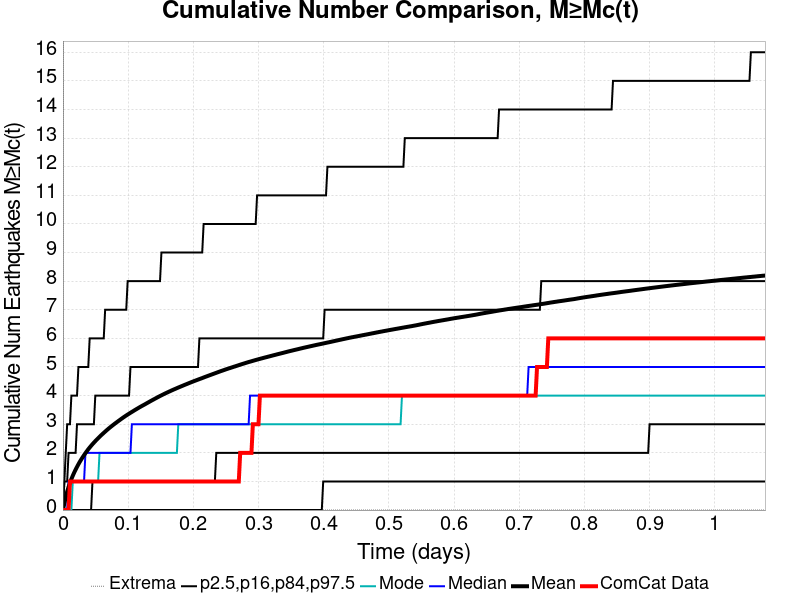

Values plotted in this chart, from the file beside it:
Time (days), ComCat Data, Simulation Mean, Simulation Median, Simulation Mode, Simulation Minimum, Simulation Maximum, 2.5 %-ile, 16 %-ile, 84 %-ile, 97.5 %-ile
0.0, 0.0, 0.0, 0.0, 0.0, 0.0, 0.0, 0.0, 0.0, 0.0, 0.0
0.002159, 0.0, 0.2298, 0.0, 0.0, 0.0, 52.0, 0.0, 0.0, 1.0, 1.0
0.004317, 0.0, 0.4549, 0.0, 0.0, 0.0, 95.0, 0.0, 0.0, 1.0, 2.0
0.006476, 0.0, 0.6438, 0.0, 0.0, 0.0, 142.0, 0.0, 0.0, 1.0, 3.0
0.008634, 0.0, 0.806, 1.0, 0.0, 0.0, 173.0, 0.0, 0.0, 2.0, 3.0
0.01079, 1.0, 0.9508, 1.0, 0.0, 0.0, 216.0, 0.0, 0.0, 2.0, 3.0
0.01295, 1.0, 1.082, 1.0, 0.0, 0.0, 287.0, 0.0, 0.0, 2.0, 4.0
0.01511, 1.0, 1.201, 1.0, 1.0, 0.0, 355.0, 0.0, 0.0, 2.0, 4.0
0.01727, 1.0, 1.31, 1.0, 1.0, 0.0, 437.0, 0.0, 0.0, 2.0, 4.0
0.01943, 1.0, 1.412, 1.0, 1.0, 0.0, 501.0, 0.0, 0.0, 2.0, 4.0
0.02159, 1.0, 1.508, 1.0, 1.0, 0.0, 549.0, 0.0, 0.0, 3.0, 4.0
0.02374, 1.0, 1.6, 1.0, 1.0, 0.0, 582.0, 0.0, 0.0, 3.0, 5.0
0.0259, 1.0, 1.687, 1.0, 1.0, 0.0, 634.0, 0.0, 0.0, 3.0, 5.0
0.02806, 1.0, 1.768, 1.0, 1.0, 0.0, 669.0, 0.0, 0.0, 3.0, 5.0
0.03022, 1.0, 1.845, 1.0, 1.0, 0.0, 694.0, 0.0, 0.0, 3.0, 5.0
0.03238, 1.0, 1.919, 1.0, 1.0, 0.0, 721.0, 0.0, 0.0, 3.0, 5.0
0.03454, 1.0, 1.99, 2.0, 1.0, 0.0, 753.0, 0.0, 0.0, 3.0, 5.0
0.0367, 1.0, 2.058, 2.0, 1.0, 0.0, 822.0, 0.0, 0.0, 3.0, 5.0
0.03885, 1.0, 2.124, 2.0, 1.0, 0.0, 875.0, 0.0, 0.0, 3.0, 5.0
0.04101, 1.0, 2.185, 2.0, 1.0, 0.0, 947.0, 0.0, 0.0, 3.0, 6.0
0.04317, 1.0, 2.245, 2.0, 1.0, 0.0, 1017, 0.0, 0.0, 3.0, 6.0
0.04533, 1.0, 2.302, 2.0, 1.0, 0.0, 1061, 0.0, 1.0, 3.0, 6.0
0.04749, 1.0, 2.356, 2.0, 1.0, 0.0, 1114, 0.0, 1.0, 3.0, 6.0
0.04965, 1.0, 2.409, 2.0, 1.0, 0.0, 1164, 0.0, 1.0, 4.0, 6.0
0.0518, 1.0, 2.461, 2.0, 1.0, 0.0, 1204, 0.0, 1.0, 4.0, 6.0
0.05396, 1.0, 2.511, 2.0, 1.0, 0.0, 1241, 0.0, 1.0, 4.0, 6.0
0.05612, 1.0, 2.559, 2.0, 2.0, 0.0, 1272, 0.0, 1.0, 4.0, 6.0
0.05828, 1.0, 2.607, 2.0, 2.0, 0.0, 1305, 0.0, 1.0, 4.0, 6.0
0.06044, 1.0, 2.652, 2.0, 2.0, 0.0, 1338, 0.0, 1.0, 4.0, 6.0
0.0626, 1.0, 2.698, 2.0, 2.0, 0.0, 1371, 0.0, 1.0, 4.0, 6.0
0.06476, 1.0, 2.741, 2.0, 2.0, 0.0, 1397, 0.0, 1.0, 4.0, 7.0
0.06691, 1.0, 2.785, 2.0, 2.0, 0.0, 1439, 0.0, 1.0, 4.0, 7.0
0.06907, 1.0, 2.828, 2.0, 2.0, 0.0, 1485, 0.0, 1.0, 4.0, 7.0
0.07123, 1.0, 2.869, 2.0, 2.0, 0.0, 1519, 0.0, 1.0, 4.0, 7.0
0.07339, 1.0, 2.909, 2.0, 2.0, 0.0, 1550, 0.0, 1.0, 4.0, 7.0
0.07555, 1.0, 2.948, 2.0, 2.0, 0.0, 1575, 0.0, 1.0, 4.0, 7.0
0.07771, 1.0, 2.986, 2.0, 2.0, 0.0, 1597, 0.0, 1.0, 4.0, 7.0
0.07987, 1.0, 3.024, 2.0, 2.0, 0.0, 1621, 0.0, 1.0, 4.0, 7.0
0.08202, 1.0, 3.061, 2.0, 2.0, 0.0, 1655, 0.0, 1.0, 4.0, 7.0
0.08418, 1.0, 3.097, 2.0, 2.0, 0.0, 1685, 0.0, 1.0, 4.0, 7.0
0.08634, 1.0, 3.133, 2.0, 2.0, 0.0, 1706, 0.0, 1.0, 4.0, 7.0
0.0885, 1.0, 3.169, 2.0, 2.0, 0.0, 1725, 0.0, 1.0, 4.0, 7.0
0.09066, 1.0, 3.204, 2.0, 2.0, 0.0, 1747, 0.0, 1.0, 4.0, 7.0
0.09282, 1.0, 3.239, 2.0, 2.0, 0.0, 1764, 0.0, 1.0, 4.0, 7.0
0.09498, 1.0, 3.272, 2.0, 2.0, 0.0, 1782, 0.0, 1.0, 4.0, 7.0
0.09713, 1.0, 3.305, 2.0, 2.0, 0.0, 1799, 0.0, 1.0, 4.0, 7.0
0.09929, 1.0, 3.338, 2.0, 2.0, 0.0, 1822, 0.0, 1.0, 4.0, 8.0
0.1015, 1.0, 3.368, 2.0, 2.0, 0.0, 1842, 0.0, 1.0, 4.0, 8.0
0.1036, 1.0, 3.4, 2.0, 2.0, 0.0, 1860, 0.0, 1.0, 5.0, 8.0
0.1058, 1.0, 3.43, 3.0, 2.0, 0.0, 1875, 0.0, 1.0, 5.0, 8.0
0.1079, 1.0, 3.46, 3.0, 2.0, 0.0, 1890, 0.0, 1.0, 5.0, 8.0
0.1101, 1.0, 3.491, 3.0, 2.0, 0.0, 1909, 0.0, 1.0, 5.0, 8.0
0.1122, 1.0, 3.52, 3.0, 2.0, 0.0, 1924, 0.0, 1.0, 5.0, 8.0
0.1144, 1.0, 3.549, 3.0, 2.0, 0.0, 1943, 0.0, 1.0, 5.0, 8.0
0.1166, 1.0, 3.579, 3.0, 2.0, 0.0, 1963, 0.0, 1.0, 5.0, 8.0
0.1187, 1.0, 3.607, 3.0, 2.0, 0.0, 1987, 0.0, 1.0, 5.0, 8.0
0.1209, 1.0, 3.635, 3.0, 2.0, 0.0, 1998, 0.0, 1.0, 5.0, 8.0
0.123, 1.0, 3.662, 3.0, 2.0, 0.0, 2015, 0.0, 1.0, 5.0, 8.0
0.1252, 1.0, 3.688, 3.0, 2.0, 0.0, 2028, 0.0, 1.0, 5.0, 8.0
0.1274, 1.0, 3.716, 3.0, 2.0, 0.0, 2044, 0.0, 1.0, 5.0, 8.0
... 440 more rows
